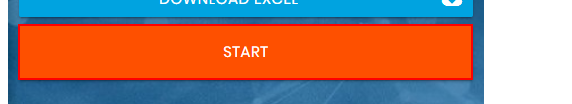
Workflow: Main

Step 1: click on the button in window 'Rpa Challenge' (chrome.exe)

Step 2: type [row(0).ToString] into the text box (no picture)

Step 3: Find Element 'LABEL' on the label 'First Name' in window 'Rpa Challenge' (chrome.exe) (no picture)

Step 4: type [row(1).ToString] into the text box (no picture)

Step 5: Find Element 'LABEL' on the label 'Last Name' in window 'Rpa Challenge' (chrome.exe) (no picture)

Step 6: type [row(2).ToString] into the text box (no picture)

Step 7: Find Element 'LABEL' on the label 'Company Name' in window 'Rpa Challenge' (chrome.exe) (no picture)

Step 8: type [row(3).ToString] into the text box (no picture)

Step 9: Find Element 'LABEL' on the label 'Role in Company' in window 'Rpa Challenge' (chrome.exe) (no picture)

Step 10: type [row(4).ToString] into the text box (no picture)

Step 11: Find Element 'LABEL' on the label 'Address' in window 'Rpa Challenge' (chrome.exe) (no picture)

Step 12: type [row(5).ToString] into the text box (no picture)

Step 13: Find Element 'LABEL' on the label 'Email' in window 'Rpa Challenge' (chrome.exe) (no picture)

Step 14: type [row(6).ToString] into the text box (no picture)

Step 15: Find Element 'LABEL' on the label 'Phone Number' in window 'Rpa Challenge' (chrome.exe) (no picture)

Step 16: click on the text box in window 'Rpa Challenge' (chrome.exe) (no picture)

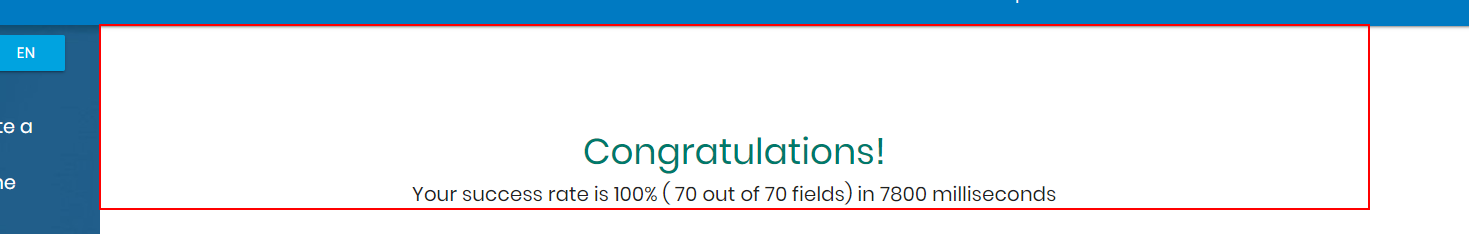
Step 17: screenshot-of of the element in window 'Rpa Challenge' (chrome.exe)
